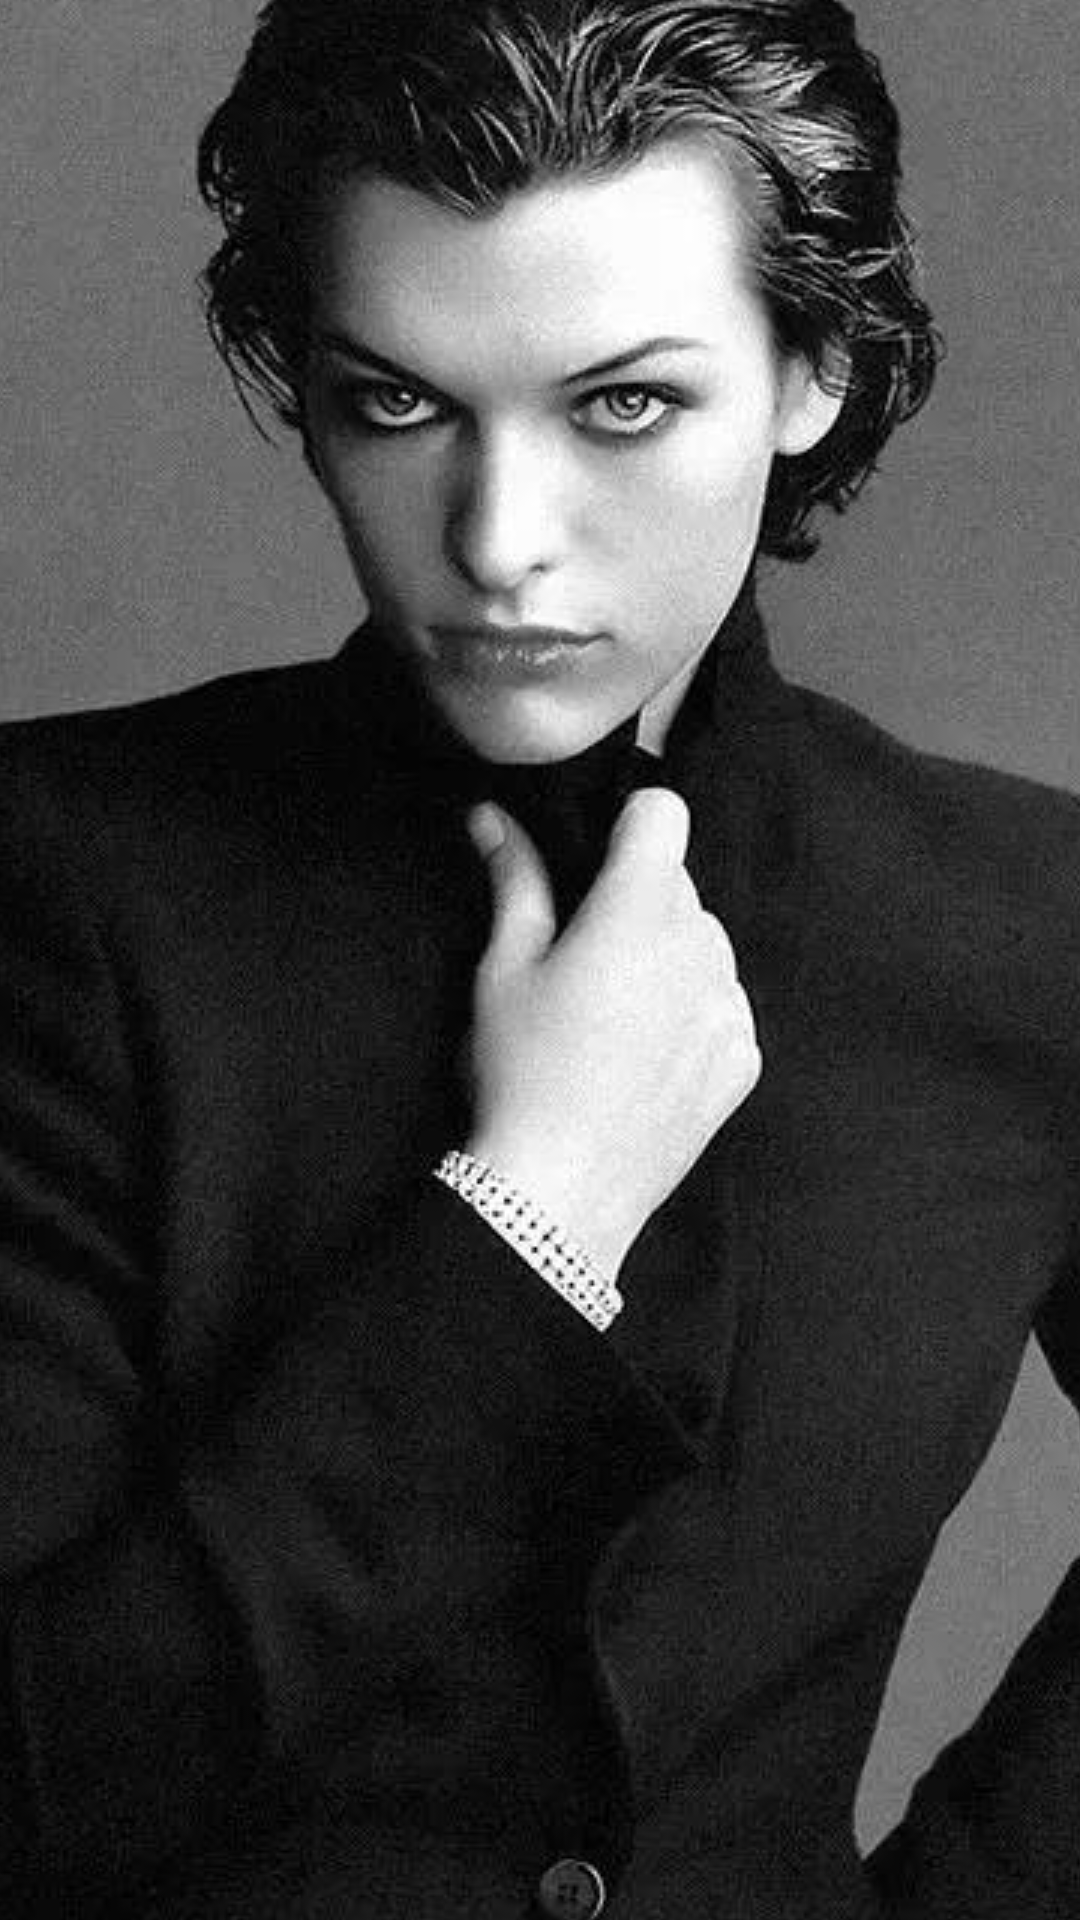

The Android layout XML behind this screen, and the referenced resources:
<!-- AndroidManifest.xml: application theme AppTheme -->
<!-- res/layout/scene1_changeimagetransform.xml -->
<?xml version="1.0" encoding="utf-8"?>
<FrameLayout xmlns:android="http://schemas.android.com/apk/res/android"
    android:layout_width="match_parent" android:layout_height="match_parent">
<ImageView
    android:layout_width="wrap_content"
    android:layout_height="wrap_content"
    android:src="@drawable/mlqwwq1"
    android:scaleType="center"/>
</FrameLayout>
<!-- resources referenced by this layout -->
<resources>
  <!-- drawable mlqwwq1: jpg bitmap (drawable, 64351 bytes) -->
  <style name="AppTheme" parent="Theme.AppCompat.Light.DarkActionBar">
          
          <item name="colorPrimary">@color/colorPrimary</item>
          <item name="colorPrimaryDark">@color/colorPrimaryDark</item>
          <item name="colorAccent">@color/colorAccent</item>
          <item name="android:windowActivityTransitions">true</item>
          <item name="android:windowExitTransition">@transition/explode</item>
          <item name="android:windowAllowEnterTransitionOverlap">false</item>
      </style>
  <!-- not gathered from this repository: default colours our renderer supplied (Android Studio template values) -->
  <color name="colorPrimary">#FF6200EE</color>
  <color name="colorPrimaryDark">#FF3700B3</color>
  <color name="colorAccent">#FF03DAC5</color>
</resources>
